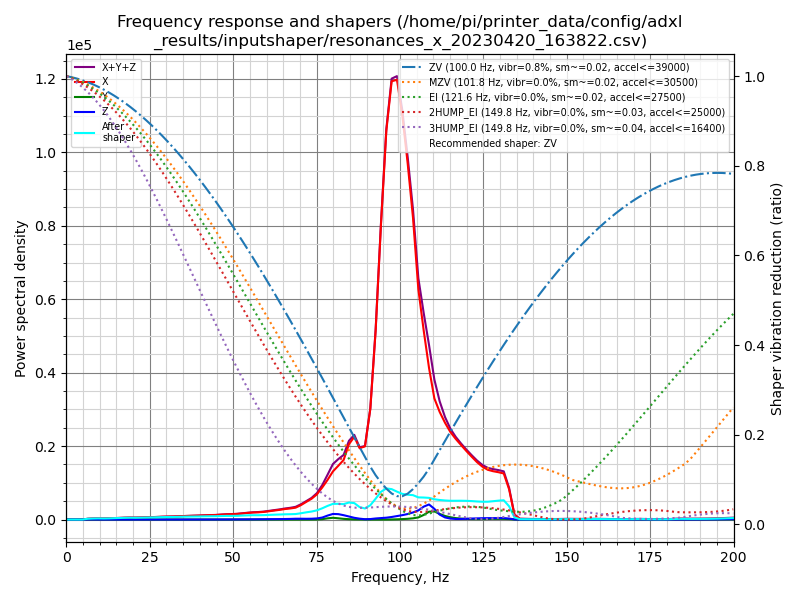

The table this chart was drawn from, first rows:
freq, psd_x, psd_y, psd_z, psd_xyz
0.0, 1.256e+03, 3.542e+01, 3.564e+01, 1.327e+03
1.6, 7.346e+02, 7.047e+01, 4.069e+01, 8.457e+02
3.2, 5.027e+01, 6.371e+01, 3.111e+01, 1.451e+02
4.8, 4.096e+02, 7.420e+01, 3.821e+01, 5.221e+02
6.4, 1.268e+03, 6.667e+01, 8.733e+01, 1.422e+03
8.0, 2.147e+03, 7.101e+01, 1.445e+02, 2.363e+03
9.6, 3.068e+03, 7.006e+01, 6.106e+01, 3.199e+03
11.2, 3.280e+03, 7.456e+01, 3.580e+01, 3.390e+03
12.8, 4.231e+03, 7.266e+01, 3.463e+01, 4.338e+03
14.4, 5.620e+03, 6.592e+01, 3.791e+01, 5.724e+03
16.0, 7.133e+03, 7.045e+01, 3.568e+01, 7.239e+03
17.6, 8.854e+03, 8.552e+01, 3.380e+01, 8.973e+03
19.2, 1.030e+04, 1.569e+02, 3.652e+01, 1.049e+04
20.8, 1.091e+04, 1.664e+02, 3.920e+01, 1.112e+04
22.4, 1.271e+04, 1.065e+02, 5.757e+01, 1.288e+04
24.0, 1.473e+04, 1.029e+02, 1.151e+02, 1.495e+04
25.6, 1.677e+04, 1.165e+02, 1.506e+02, 1.703e+04
27.2, 1.913e+04, 1.134e+02, 1.700e+02, 1.941e+04
28.8, 2.192e+04, 1.300e+02, 1.850e+02, 2.224e+04
30.4, 2.423e+04, 1.374e+02, 2.003e+02, 2.457e+04
32.0, 2.636e+04, 1.168e+02, 2.019e+02, 2.667e+04
33.6, 2.987e+04, 8.816e+01, 2.024e+02, 3.016e+04
35.2, 3.357e+04, 7.713e+01, 2.536e+02, 3.390e+04
36.8, 3.668e+04, 7.710e+01, 3.425e+02, 3.709e+04
38.4, 4.011e+04, 7.733e+01, 4.349e+02, 4.062e+04
40.0, 4.339e+04, 6.821e+01, 5.357e+02, 4.399e+04
41.6, 4.784e+04, 7.212e+01, 6.145e+02, 4.853e+04
43.2, 5.184e+04, 8.431e+01, 7.202e+02, 5.264e+04
44.8, 5.551e+04, 8.588e+01, 8.700e+02, 5.647e+04
46.4, 6.194e+04, 9.592e+01, 1.075e+03, 6.311e+04
48.0, 6.840e+04, 9.543e+01, 1.309e+03, 6.980e+04
49.6, 7.247e+04, 1.025e+02, 1.538e+03, 7.411e+04
51.2, 7.833e+04, 1.274e+02, 1.909e+03, 8.036e+04
52.8, 8.804e+04, 1.506e+02, 2.467e+03, 9.065e+04
54.4, 9.842e+04, 1.723e+02, 3.001e+03, 1.016e+05
56.0, 1.080e+05, 1.918e+02, 3.474e+03, 1.116e+05
57.6, 1.137e+05, 2.156e+02, 4.323e+03, 1.183e+05
59.2, 1.233e+05, 2.345e+02, 5.332e+03, 1.289e+05
60.8, 1.381e+05, 2.445e+02, 6.331e+03, 1.447e+05
62.4, 1.537e+05, 2.568e+02, 7.224e+03, 1.612e+05
64.0, 1.698e+05, 2.855e+02, 8.180e+03, 1.782e+05
65.6, 1.889e+05, 3.593e+02, 9.454e+03, 1.987e+05
67.1, 2.028e+05, 4.531e+02, 1.157e+04, 2.148e+05
68.7, 2.225e+05, 5.321e+02, 1.514e+04, 2.382e+05
70.3, 2.765e+05, 6.962e+02, 1.577e+04, 2.929e+05
71.9, 3.462e+05, 7.493e+02, 1.487e+04, 3.619e+05
73.5, 4.171e+05, 8.836e+02, 1.650e+04, 4.344e+05
75.1, 5.166e+05, 2.139e+03, 2.310e+04, 5.418e+05
76.7, 6.717e+05, 8.518e+03, 4.214e+04, 7.223e+05
78.3, 8.480e+05, 2.601e+04, 8.510e+04, 9.591e+05
79.9, 1.049e+06, 3.853e+04, 1.221e+05, 1.210e+06
81.5, 1.195e+06, 2.799e+04, 1.203e+05, 1.343e+06
83.1, 1.350e+06, 1.554e+04, 9.879e+04, 1.464e+06
84.7, 1.740e+06, 8.552e+03, 7.051e+04, 1.819e+06
86.3, 1.947e+06, 4.116e+03, 4.088e+04, 1.992e+06
87.9, 1.709e+06, 2.610e+03, 2.111e+04, 1.732e+06
89.5, 1.786e+06, 1.723e+03, 7.887e+03, 1.795e+06
91.1, 2.747e+06, 8.834e+02, 1.187e+04, 2.760e+06
92.7, 4.779e+06, 7.122e+02, 2.700e+04, 4.807e+06
94.3, 7.589e+06, 7.061e+02, 3.782e+04, 7.628e+06
... 66 more rows
